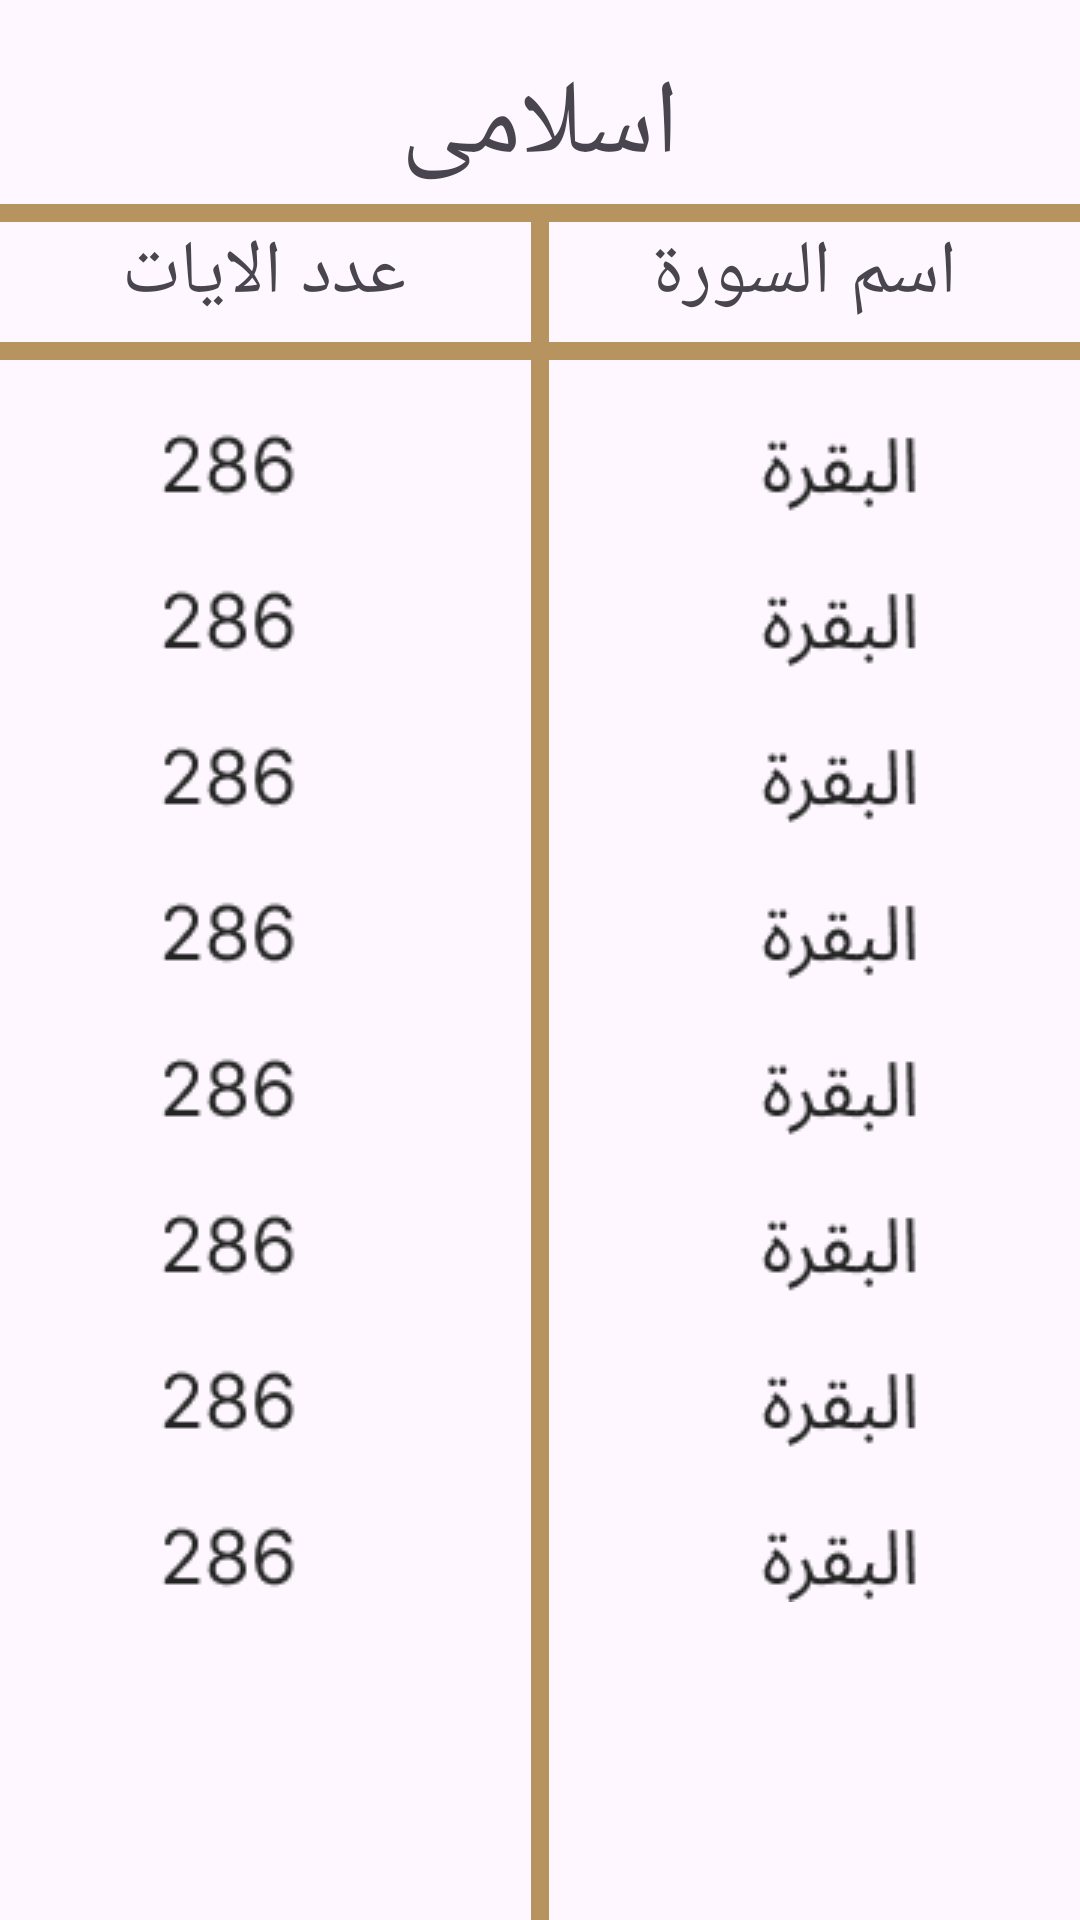

Layout XML and referenced resources for this Android screen:
<!-- AndroidManifest.xml: application theme Theme.Islami -->
<!-- res/layout/fragment_quran.xml -->
<?xml version="1.0" encoding="utf-8"?>
<androidx.constraintlayout.widget.ConstraintLayout xmlns:android="http://schemas.android.com/apk/res/android"
    xmlns:app="http://schemas.android.com/apk/res-auto"
    xmlns:tools="http://schemas.android.com/tools"
    android:layout_width="match_parent"
    android:layout_height="match_parent"
    android:background="@drawable/background"
    tools:context=".QuranFragment">

    <TextView
        android:layout_width="wrap_content"
        android:layout_height="wrap_content"
        android:layout_marginTop="18dp"
        android:fontFamily="@font/elmessiri_semi_bold"
        android:text="@string/islami"
        android:textSize="35sp"
        app:layout_constraintEnd_toEndOf="parent"
        app:layout_constraintStart_toStartOf="parent"
        app:layout_constraintTop_toTopOf="parent" />

    <ImageView
        android:id="@+id/quran_logo"
        android:layout_width="wrap_content"
        android:layout_height="wrap_content"
        android:layout_marginTop="68dp"
        android:src="@drawable/quran_logo"
        app:layout_constraintEnd_toEndOf="parent"
        app:layout_constraintStart_toStartOf="parent"
        app:layout_constraintTop_toTopOf="parent" />

    <View
        android:id="@+id/line_view1"
        android:layout_width="match_parent"
        android:layout_height="6dp"
        android:background="@color/gold"
        app:layout_constraintTop_toBottomOf="@id/quran_logo" />

    <View
        android:layout_width="6dp"
        android:layout_height="0dp"
        android:background="@color/gold"
        android:orientation="vertical"
        app:layout_constraintEnd_toEndOf="parent"
        app:layout_constraintStart_toStartOf="parent"
        app:layout_constraintTop_toBottomOf="@id/line_view1" />

    <LinearLayout
        android:layout_width="match_parent"
        android:layout_height="wrap_content"
        android:gravity="center"
        android:weightSum="2"
        app:layout_constraintTop_toBottomOf="@id/line_view1">

        <TextView
            android:id="@+id/ayat_num"
            android:layout_width="wrap_content"
            android:layout_height="wrap_content"
            android:layout_weight="1"
            android:fontFamily="@font/elmessiri_semi_bold"
            android:text="عدد الايات"
            android:textAlignment="center"
            android:textSize="25sp" />

        <TextView
            android:id="@+id/sura_name"
            android:layout_width="wrap_content"
            android:layout_height="wrap_content"
            android:layout_weight="1"
            android:fontFamily="@font/elmessiri_semi_bold"
            android:text="اسم السورة"
            android:textAlignment="center"
            android:textSize="25sp" />

    </LinearLayout>

    <View
        android:id="@+id/line_view2"
        android:layout_width="match_parent"
        android:layout_height="6dp"
        android:layout_marginTop="40dp"
        android:background="@color/gold"
        app:layout_constraintTop_toBottomOf="@id/line_view1" />

    <ImageView
        android:layout_width="wrap_content"
        android:layout_height="0dp"
        android:layout_marginTop="20dp"
        android:src="@drawable/quran_content"
        app:layout_constraintEnd_toEndOf="parent"
        app:layout_constraintStart_toStartOf="parent"
        app:layout_constraintTop_toBottomOf="@id/line_view2" />


</androidx.constraintlayout.widget.ConstraintLayout>
<!-- resources referenced by this layout -->
<resources>
  <color name="gold">#B7935F</color>
  <!-- drawable quran_content: png bitmap (drawable, 14823 bytes) -->
  <string name="islami">اسلامى</string>
  <style name="Theme.Islami" parent="Base.Theme.Islami" />
  <style name="Base.Theme.Islami" parent="Theme.Material3.DayNight.NoActionBar">
  
          <item name="colorPrimary">@color/gold</item>
          <item name="colorPrimaryDark">@color/light_gold</item>
          <item name="colorPrimaryVariant">@color/light_gold</item>
          <item name="colorAccent">@color/light_black</item>
          <item name="colorSecondary">@color/black</item>
          <item name="colorSecondaryVariant">@color/light_black</item>
      </style>
  <color name="light_gold">#F1D5AC</color>
  <color name="light_black">#242424</color>
  <color name="black">#FF000000</color>
</resources>
